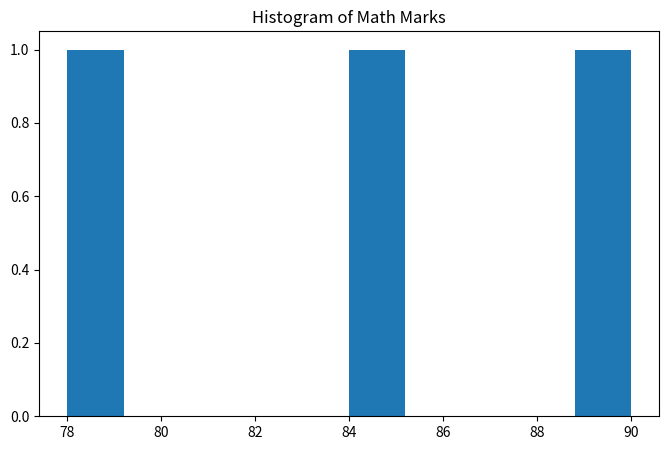

Python code for this plot:
import pandas as pd
import matplotlib.pyplot as plt

def CreateDataFrame():
    data={"Name":["Amit","Sagar","Pooja"],"Math":[85,90,78],
    "Science":[92,88,80],"English":[75,85,82]}
    df=pd.DataFrame(data)  
    df.insert(4,"Gender",["Male","Male","Female"])
    df.insert(5,"Total",[252,263,240])  
    
    plt.figure(figsize=(8,5))
    
    plt.hist(df["Math"])
    plt.title("Histogram of Math Marks")
    
    plt.show()
   




def main():
    CreateDataFrame()
if __name__=="__main__":
    main()